Dataset: HAM10000 (GitHub, adikuma/Skin-Lesion-Classification). Classes: akiec, bcc, bkl, mel, vasc.

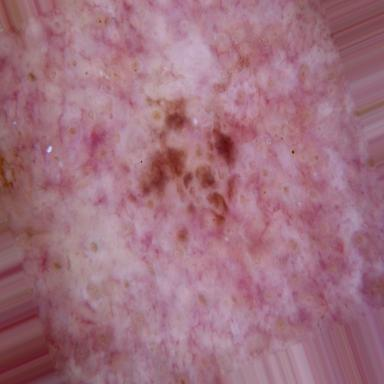
Label: bkl

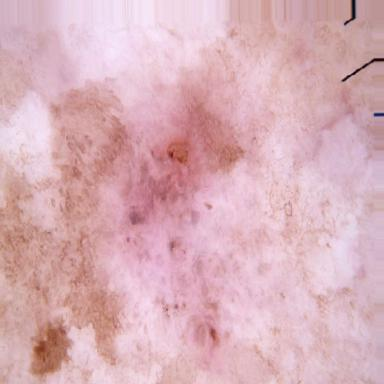
Label: bcc

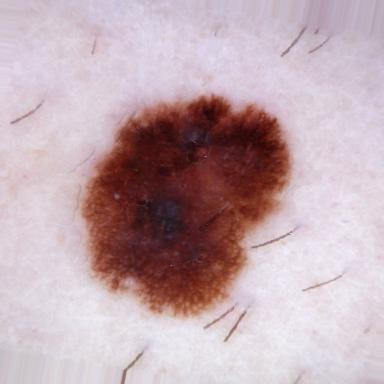
Label: mel

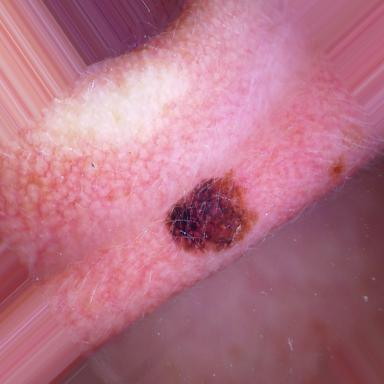
Label: mel

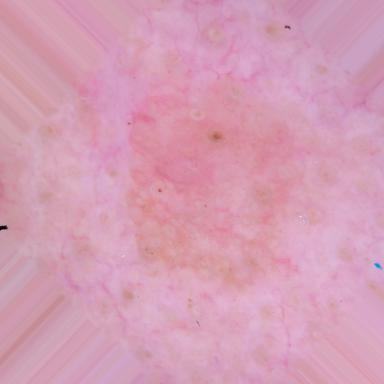
Label: akiec

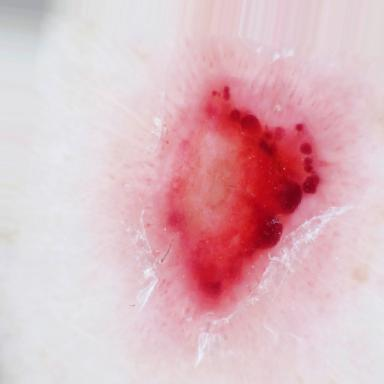
Label: vasc
